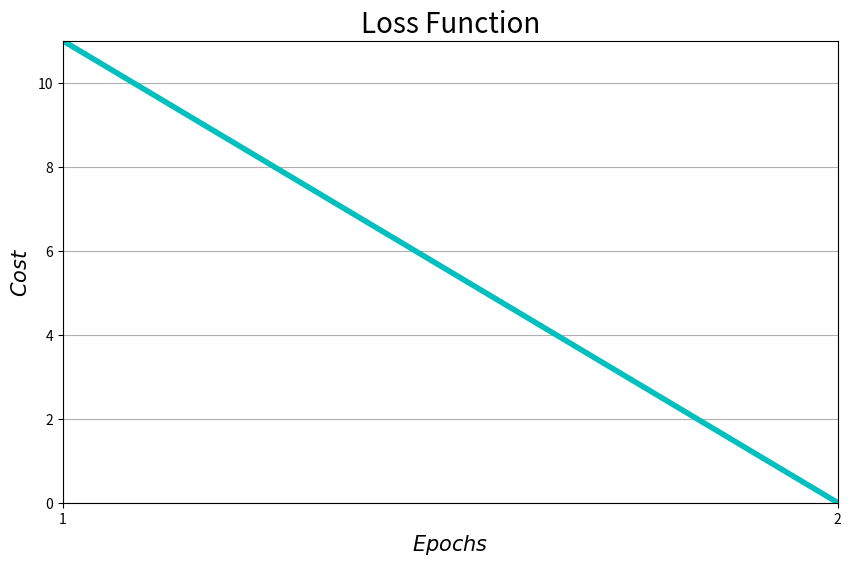

Write the Python code that produced this figure.
"""
HW1 Part 2-B: Distinguish between fruits
Learning method adopted is based on "Perceptron Network"
[redacted]
"""

import numpy as np
import matplotlib.pyplot as plt

# -1 = yellow, 1 = orange
# -1 = circle, 1 = non-circle

# [
#   [color],
#   [shape]
# ]
training_input = np.array([
    [
        [-1],
        [-1]
    ],
    [
        [1],
        [-1]
    ],
    [
        [-1],
        [1]
    ]
])

# apple, orange, pear (1-hot output)
training_output = np.array([
    [
        [1],
        [-1],
        [-1]
    ],
    [
        [-1],
        [1],
        [-1]
    ],
    [
        [-1],
        [-1],
        [1]
    ]
])

input_size = 2
output_size = 3


def neural_network(w, x, b, theta):
    # multiply input vector x by weights matrix w and add bias vector b to it
    net = np.dot(w, x) + b
    return activation_function(net, theta)


def activation_function(x, theta):
    # convert theta to a replicated array with the same shape of x
    theta = np.reshape(np.repeat(theta, np.prod(np.shape(x))), np.shape(x))
    # output sign of x - theta
    return np.sign(x - theta)


def train():

    # Step 0
    w = np.zeros((output_size, input_size))
    b = np.zeros((output_size, 1))
    theta = 0
    learning_rate = 1

    epochs = 0
    costs = []

    is_total_error_nonzero = np.ones((output_size, 1), dtype=int)

    while True:
        epochs += 1
        # Step 1
        total_error = np.zeros((output_size, 1))
        for i in range(len(training_input)):
            # Step 2
            # set activations of input units
            x = training_input[i]
            t = training_output[i]
            # Step 3
            # compute response of output units
            h = neural_network(w, x, b, theta)
            # Step 4
            error = h - t
            # update a binary array indicating which outputs have non-zero error in current epoch
            is_error_nonzero = 1 * (error != 0)
            # update weights and bias if an error occurred for this pattern
            # THIS IS DONE ACCORDING TO THE VALUES OF ELEMENTS OF is_error_nonzero AND is_total_error_nonzero
            x_t = np.transpose(training_input[i])
            w = w + learning_rate * \
                np.dot(np.multiply(np.multiply(
                    is_error_nonzero, is_total_error_nonzero), t), x_t)
            b = b + learning_rate * \
                np.multiply(np.multiply(
                    is_error_nonzero, is_total_error_nonzero), t)
            # calculate sum of errors absolute values to check whether all errors are zero or not
            total_error += np.abs(error)

        costs.append(np.sum(total_error))
        # update a binary array indicating which outputs have non-zero error in all epochs
        is_total_error_nonzero *= (1 * (total_error != 0))
        # Step 5
        if np.all(is_total_error_nonzero == 0):
            break
    return epochs, costs, w, b


epochs, costs, w, b = train()

# change training_input[] index to indicate the neural network input
index = np.random.randint(len(training_input))
x = training_input[index]
result = neural_network(w, x, b, 0)

print('Training finished after ' + str(epochs) + ' epochs')
print('Output is \r\n' + str(result) + '\r\n for the input \r\n' + str(x))
ep = np.arange(1, epochs+1, 1, dtype=int)
plt.figure(1, figsize=(10, 6))
plt.plot(ep, costs, color='c', linewidth=4)
plt.xlim(1, epochs)
plt.xticks(ep)
plt.ylim(0, np.max(costs))
plt.title('Loss Function', fontsize=20)
plt.xlabel(r'$Epochs$', fontsize=15)
plt.ylabel(r'$Cost$', fontsize=15)
plt.grid(True)
plt.show()
